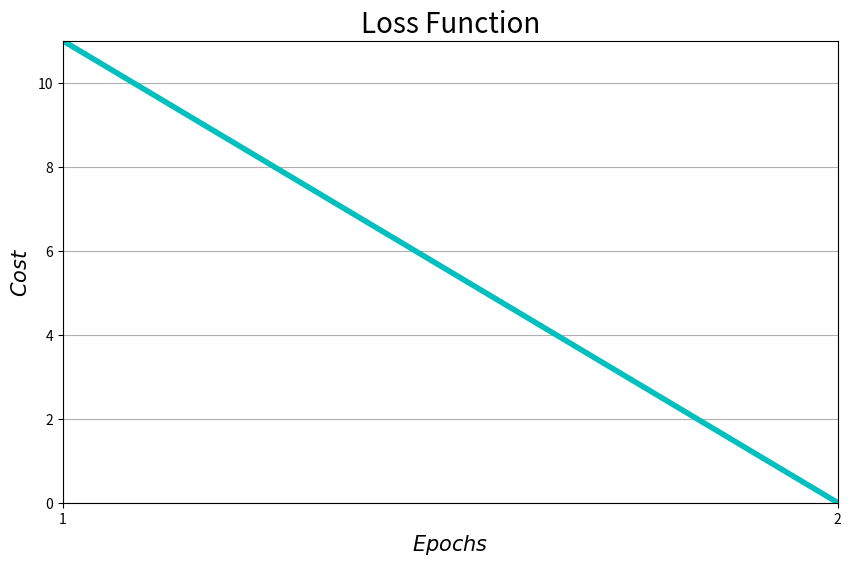

Write the Python code that produced this figure.
"""
HW1 Part 2-B: Distinguish between fruits
Learning method adopted is based on "Perceptron Network"
[redacted]
"""

import numpy as np
import matplotlib.pyplot as plt

# -1 = yellow, 1 = orange
# -1 = circle, 1 = non-circle

# [
#   [color],
#   [shape]
# ]
training_input = np.array([
    [
        [-1],
        [-1]
    ],
    [
        [1],
        [-1]
    ],
    [
        [-1],
        [1]
    ]
])

# apple, orange, pear (1-hot output)
training_output = np.array([
    [
        [1],
        [-1],
        [-1]
    ],
    [
        [-1],
        [1],
        [-1]
    ],
    [
        [-1],
        [-1],
        [1]
    ]
])

input_size = 2
output_size = 3


def neural_network(w, x, b, theta):
    # multiply input vector x by weights matrix w and add bias vector b to it
    net = np.dot(w, x) + b
    return activation_function(net, theta)


def activation_function(x, theta):
    # convert theta to a replicated array with the same shape of x
    theta = np.reshape(np.repeat(theta, np.prod(np.shape(x))), np.shape(x))
    # output sign of x - theta
    return np.sign(x - theta)


def train():

    # Step 0
    w = np.zeros((output_size, input_size))
    b = np.zeros((output_size, 1))
    theta = 0
    learning_rate = 1

    epochs = 0
    costs = []

    is_total_error_nonzero = np.ones((output_size, 1), dtype=int)

    while True:
        epochs += 1
        # Step 1
        total_error = np.zeros((output_size, 1))
        for i in range(len(training_input)):
            # Step 2
            # set activations of input units
            x = training_input[i]
            t = training_output[i]
            # Step 3
            # compute response of output units
            h = neural_network(w, x, b, theta)
            # Step 4
            error = h - t
            # update a binary array indicating which outputs have non-zero error in current epoch
            is_error_nonzero = 1 * (error != 0)
            # update weights and bias if an error occurred for this pattern
            # THIS IS DONE ACCORDING TO THE VALUES OF ELEMENTS OF is_error_nonzero AND is_total_error_nonzero
            x_t = np.transpose(training_input[i])
            w = w + learning_rate * \
                np.dot(np.multiply(np.multiply(
                    is_error_nonzero, is_total_error_nonzero), t), x_t)
            b = b + learning_rate * \
                np.multiply(np.multiply(
                    is_error_nonzero, is_total_error_nonzero), t)
            # calculate sum of errors absolute values to check whether all errors are zero or not
            total_error += np.abs(error)

        costs.append(np.sum(total_error))
        # update a binary array indicating which outputs have non-zero error in all epochs
        is_total_error_nonzero *= (1 * (total_error != 0))
        # Step 5
        if np.all(is_total_error_nonzero == 0):
            break
    return epochs, costs, w, b


epochs, costs, w, b = train()

# change training_input[] index to indicate the neural network input
index = np.random.randint(len(training_input))
x = training_input[index]
result = neural_network(w, x, b, 0)

print('Training finished after ' + str(epochs) + ' epochs')
print('Output is \r\n' + str(result) + '\r\n for the input \r\n' + str(x))
ep = np.arange(1, epochs+1, 1, dtype=int)
plt.figure(1, figsize=(10, 6))
plt.plot(ep, costs, color='c', linewidth=4)
plt.xlim(1, epochs)
plt.xticks(ep)
plt.ylim(0, np.max(costs))
plt.title('Loss Function', fontsize=20)
plt.xlabel(r'$Epochs$', fontsize=15)
plt.ylabel(r'$Cost$', fontsize=15)
plt.grid(True)
plt.show()
